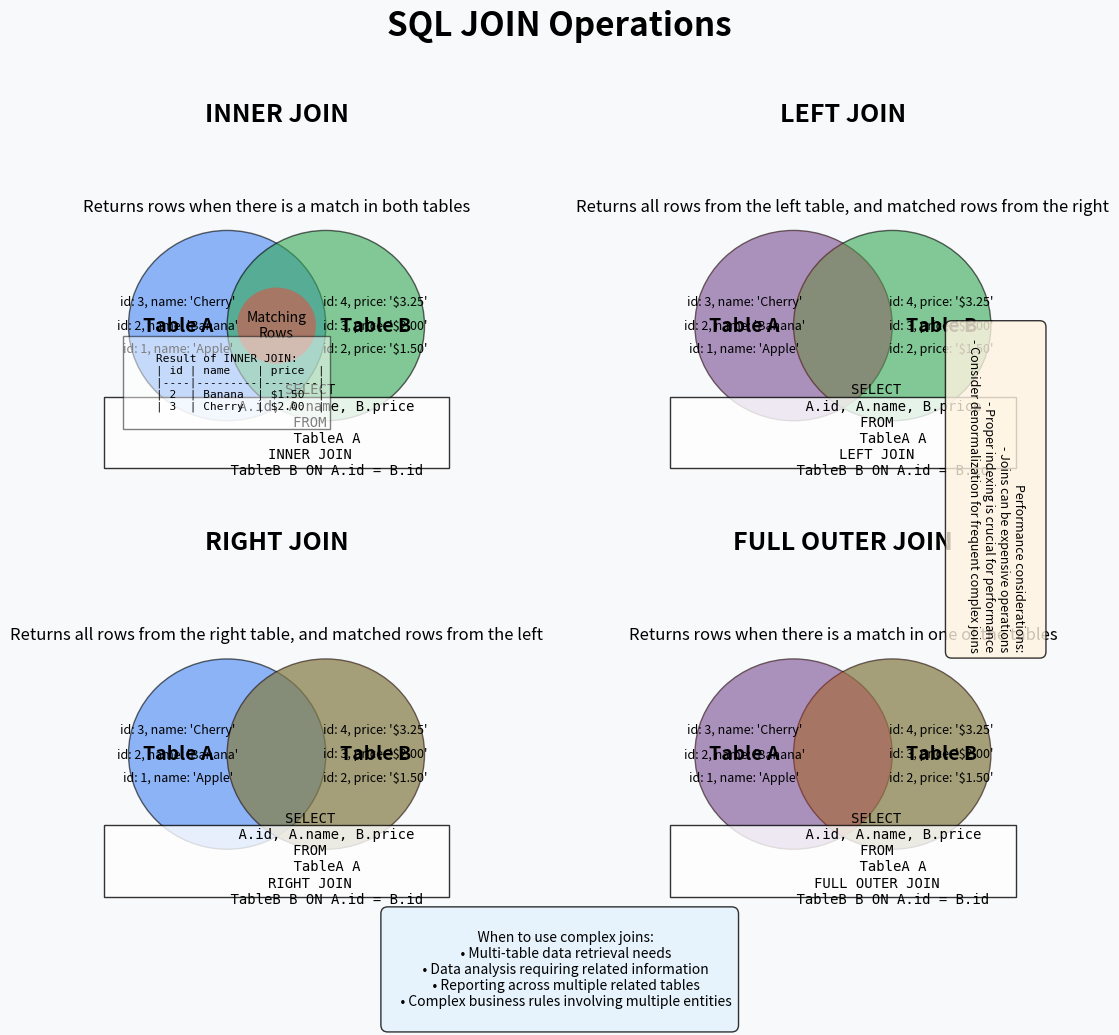

Write Python code to recreate this figure.
import matplotlib.pyplot as plt
import matplotlib.patches as patches
import matplotlib.path as mpath
import numpy as np
import os


def generate_complex_joins_image():
    """
    Generate an image visualizing complex joins in database queries.
    """
    print("Generating complex joins visualization...")

    # Create a figure with 2 rows and 2 columns for the different join types
    fig, axs = plt.subplots(2, 2, figsize=(12, 10))
    # flatten the axs array for easier iteration
    axs = axs.flatten()

    # Set the figure title
    fig.suptitle('SQL JOIN Operations', fontsize=24, fontweight='bold', y=0.98)
    fig.patch.set_facecolor('#f8f9fa')

    # Define colors for different elements
    colors = {
        'table_a': '#4285F4',      # Blue
        'table_b': '#34A853',      # Green
        'intersection': '#673AB7', # Purple
        'text': '#212121',         # Dark text
        'highlight': '#F44336',    # Red highlight
        'background': '#f8f9fa',   # Light gray background
    }

    # Define the join types and their data
    join_types = [
        {
            'name': 'INNER JOIN',
            'description': 'Returns rows when there is a match in both tables',
            'highlight': 'intersection',
            'ax_index': 0
        },
        {
            'name': 'LEFT JOIN',
            'description': 'Returns all rows from the left table, and matched rows from the right',
            'highlight': 'left',
            'ax_index': 1
        },
        {
            'name': 'RIGHT JOIN',
            'description': 'Returns all rows from the right table, and matched rows from the left',
            'highlight': 'right',
            'ax_index': 2
        },
        {
            'name': 'FULL OUTER JOIN',
            'description': 'Returns rows when there is a match in one of the tables',
            'highlight': 'full',
            'ax_index': 3
        }
    ]

    # Draw the visualizations for each join type
    for join_type in join_types:
        ax_idx = join_type['ax_index']
        ax = axs[ax_idx]

        # Set up the plot
        ax.set_xlim(0, 10)
        ax.set_ylim(0, 8)
        ax.set_facecolor(colors['background'])
        ax.set_xticks([])
        ax.set_yticks([])
        for spine in ax.spines.values():
            spine.set_visible(False)

        # Title for this join type
        ax.set_title(join_type['name'], fontsize=18, fontweight='bold', pad=10)

        # Draw the Venn diagram
        circle_radius = 2
        circle1_center = (4, 4)
        circle2_center = (6, 4)

        # Draw the circles (tables)
        circle1 = plt.Circle(circle1_center, circle_radius, alpha=0.6, fc=colors['table_a'], ec='black')
        circle2 = plt.Circle(circle2_center, circle_radius, alpha=0.6, fc=colors['table_b'], ec='black')

        # Add the circles to the plot
        ax.add_patch(circle1)
        ax.add_patch(circle2)

        # Label the tables
        ax.text(circle1_center[0] - 1, circle1_center[1], "Table A",
                fontsize=14, fontweight='bold', ha='center', va='center')
        ax.text(circle2_center[0] + 1, circle2_center[1], "Table B",
                fontsize=14, fontweight='bold', ha='center', va='center')

        # Add some sample rows to each circle
        table_a_rows = [
            "id: 1, name: 'Apple'",
            "id: 2, name: 'Banana'",
            "id: 3, name: 'Cherry'"
        ]

        table_b_rows = [
            "id: 2, price: '$1.50'",
            "id: 3, price: '$2.00'",
            "id: 4, price: '$3.25'"
        ]

        # Position the sample rows
        for i, row in enumerate(table_a_rows):
            y_offset = 0.5 * (i - 1)
            ax.text(circle1_center[0] - 1, circle1_center[1] + y_offset, row,
                    fontsize=9, ha='center', va='center')

        for i, row in enumerate(table_b_rows):
            y_offset = 0.5 * (i - 1)
            ax.text(circle2_center[0] + 1, circle2_center[1] + y_offset, row,
                    fontsize=9, ha='center', va='center')

        # Highlight the appropriate section based on join type
        if join_type['highlight'] == 'intersection':
            # Highlight the intersection for INNER JOIN
            intersection = plt.Circle((5, 4), 0.8, fc=colors['highlight'], ec='none', alpha=0.5)
            ax.add_patch(intersection)
            ax.text(5, 4, "Matching\nRows", fontsize=10, ha='center', va='center')

        elif join_type['highlight'] == 'left':
            # Highlight the left circle for LEFT JOIN
            left_highlight = plt.Circle(circle1_center, circle_radius, fc=colors['highlight'], ec='none', alpha=0.3)
            ax.add_patch(left_highlight)

        elif join_type['highlight'] == 'right':
            # Highlight the right circle for RIGHT JOIN
            right_highlight = plt.Circle(circle2_center, circle_radius, fc=colors['highlight'], ec='none', alpha=0.3)
            ax.add_patch(right_highlight)

        elif join_type['highlight'] == 'full':
            # Create a path for the full outer join (both circles)
            left_highlight = plt.Circle(circle1_center, circle_radius, fc=colors['highlight'], ec='none', alpha=0.3)
            right_highlight = plt.Circle(circle2_center, circle_radius, fc=colors['highlight'], ec='none', alpha=0.3)
            ax.add_patch(left_highlight)
            ax.add_patch(right_highlight)

        # Add SQL query example
        query_text = f"""
        SELECT
            A.id, A.name, B.price
        FROM
            TableA A
        {join_type['name']}
            TableB B ON A.id = B.id
        """

        # Draw a box for the SQL query
        query_box = patches.Rectangle((1.5, 1), 7, 1.5, fc='white', ec='black', alpha=0.8)
        ax.add_patch(query_box)

        # Add the query text
        ax.text(5, 1.8, query_text, fontsize=10, ha='center', va='center', family='monospace')

        # Add a description of the join
        ax.text(5, 6.5, join_type['description'], fontsize=12, ha='center', va='center')

    # Add a sample result set for the INNER JOIN (axs[0])
    result_text = """
    Result of INNER JOIN:
    | id | name    | price  |
    |----|---------|--------|
    | 2  | Banana  | $1.50  |
    | 3  | Cherry  | $2.00  |
    """
    axs[0].text(2, 2.8, result_text, fontsize=8, ha='left', va='center', family='monospace', bbox=dict(facecolor='white', alpha=0.5))

    # Create an explanation of when to use complex joins
    complex_join_info = """
    When to use complex joins:
    • Multi-table data retrieval needs
    • Data analysis requiring related information
    • Reporting across multiple related tables
    • Complex business rules involving multiple entities
    """

    # Add this explanation to the bottom of the figure
    fig.text(0.5, 0.02, complex_join_info, fontsize=10, ha='center', va='center',
             bbox=dict(facecolor='#E3F2FD', alpha=0.8, boxstyle='round,pad=0.5'))

    # Add notes about performance considerations
    performance_note = """
    Performance considerations:
    - Joins can be expensive operations
    - Proper indexing is crucial for performance
    - Consider denormalization for frequent complex joins
    """

    fig.text(0.9, 0.5, performance_note, fontsize=9, ha='right', va='center',
             rotation=-90, bbox=dict(facecolor='#FFF3E0', alpha=0.8, boxstyle='round,pad=0.5'))

    # Save the figure
    plt.tight_layout(rect=[0, 0.03, 1, 0.95])  # Adjust the layout to make room for the title
    plt.savefig('images/complex-joins.png', dpi=300, bbox_inches='tight')
    plt.close()

    print("Complex joins image saved to images/complex-joins.png")


def generate_join_diagram(ax, title, highlight_area, description):
    """
    Helper function to generate a join diagram on the given axis.
    """
    # Set up the plot
    ax.set_xlim(0, 10)
    ax.set_ylim(0, 8)

    # Implementation details would go here
    pass


if __name__ == "__main__":
    # Create images directory if it doesn't exist
    os.makedirs('images', exist_ok=True)

    # Set random seed for reproducibility
    np.random.seed(42)

    generate_complex_joins_image()
